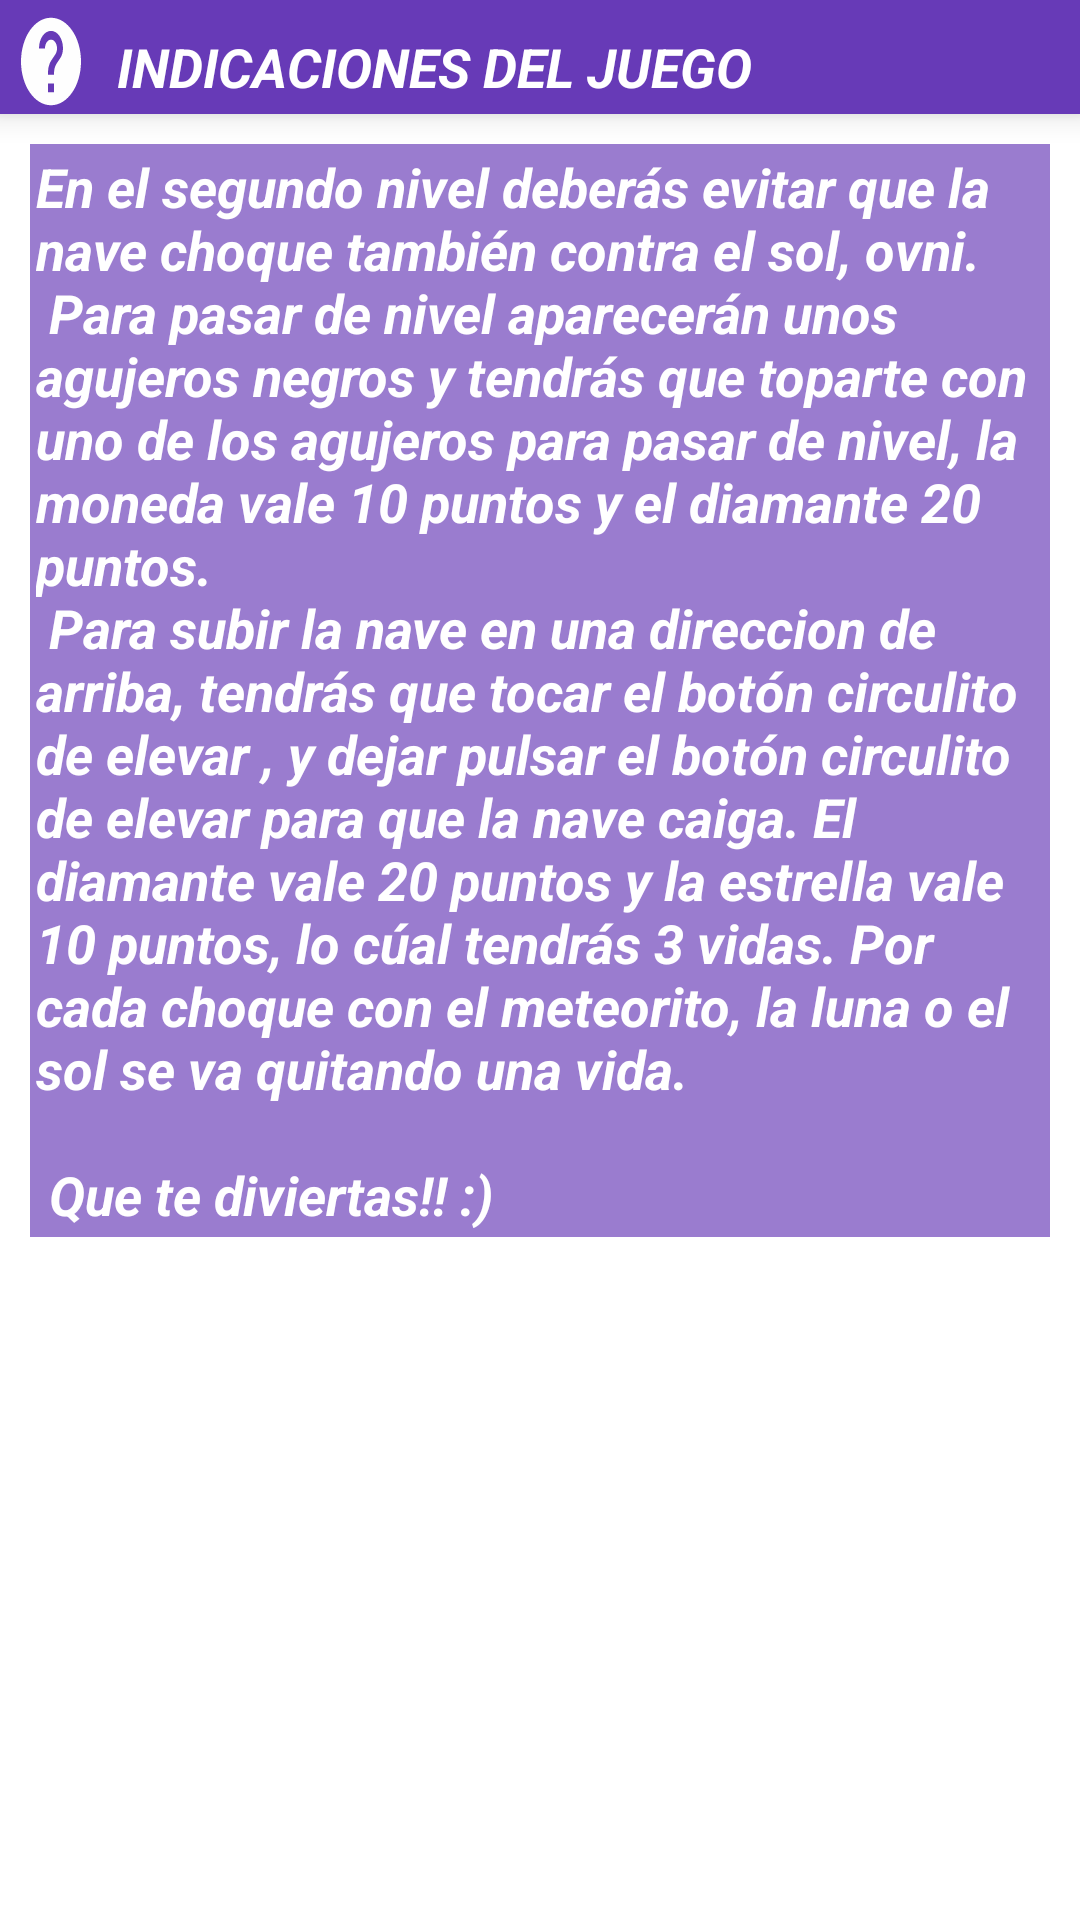

Layout XML and referenced resources for this Android screen:
<!-- AndroidManifest.xml: application theme AppTheme -->
<!-- res/layout/ayuda2item.xml -->
<?xml version="1.0" encoding="utf-8"?>
<LinearLayout
    xmlns:android="http://schemas.android.com/apk/res/android"
    android:layout_width="match_parent"
    android:layout_height="wrap_content"
    android:background="@drawable/fondo"
    android:orientation="vertical">
    <LinearLayout
        android:id="@+id/barraSuperiorId"
        android:layout_width="match_parent"
        android:layout_height="38dp"
        android:background="#673AB7"
        android:elevation="6dp"
        android:orientation="horizontal">
        <ImageView
            android:id="@+id/btnAyuda"
            android:layout_width="wrap_content"
            android:layout_height="match_parent"
            android:layout_marginTop="3dp"
            android:layout_marginLeft="5dp"
            android:clickable="true"
            android:background="@drawable/ayuda"
            android:text="Salir" />
        <TextView
            android:layout_width="wrap_content"
            android:layout_height="wrap_content"
            android:layout_marginLeft="10dp"
            android:layout_marginTop="10dp"
            android:layout_weight="1"
            android:text="INDICACIONES DEL JUEGO"
            android:textColor="#fff"
            android:textSize="18sp"
            android:textStyle="bold|italic" />
        <ImageView
            android:id="@+id/btnSalir"
            android:layout_width="wrap_content"
            android:layout_height="match_parent"
            android:layout_marginTop="3dp"
            android:layout_marginRight="6dp"
            android:clickable="true"
            android:background="@drawable/ic_cancelar"
            android:text="Salir" />
    </LinearLayout>
    <ScrollView
        android:id="@+id/Scroll"
        android:layout_below="@+id/l1"
        android:layout_width="match_parent"
        android:layout_height="wrap_content">
        <LinearLayout
            android:layout_width="match_parent"
            android:layout_height="wrap_content"
            android:orientation="vertical">

            <TextView
                android:id="@+id/gameOver"
                android:layout_width="match_parent"
                android:layout_height="wrap_content"
                android:layout_alignParentTop="true"
                android:layout_margin="10dp"
                android:background="#A9673AB7"
                android:padding="2dp"
                android:text="@string/texto_ayuda2"
                android:textColor="#fff"
                android:textSize="18dp"
                android:textStyle="bold|italic" />
        </LinearLayout>
    </ScrollView>
</LinearLayout>
<!-- resources referenced by this layout -->
<resources>
  <!-- drawable ayuda (drawable) -->
  <vector android:height="24dp" android:tint="#FEFEFE"
      android:viewportHeight="24.0" android:viewportWidth="24.0"
      android:width="24dp" xmlns:android="http://schemas.android.com/apk/res/android">
      <path android:fillColor="#FF000000" android:pathData="M12,2C6.48,2 2,6.48 2,12s4.48,10 10,10 10,-4.48 10,-10S17.52,2 12,2zM13,19h-2v-2h2v2zM15.07,11.25l-0.9,0.92C13.45,12.9 13,13.5 13,15h-2v-0.5c0,-1.1 0.45,-2.1 1.17,-2.83l1.24,-1.26c0.37,-0.36 0.59,-0.86 0.59,-1.41 0,-1.1 -0.9,-2 -2,-2s-2,0.9 -2,2L8,9c0,-2.21 1.79,-4 4,-4s4,1.79 4,4c0,0.88 -0.36,1.68 -0.93,2.25z"/>
  </vector>
  <string name="texto_ayuda2">
          En el segundo nivel deberás evitar que la nave choque también contra el sol, ovni. \n
          Para pasar de nivel aparecerán unos agujeros negros y tendrás que toparte con uno de los agujeros para pasar de nivel, la moneda vale 10 puntos y el diamante 20 puntos. \n
          Para subir la nave en una direccion de arriba, tendrás que tocar el botón circulito de elevar , y dejar pulsar el botón circulito de elevar para que la nave caiga.
          El diamante vale 20 puntos y la estrella vale 10 puntos, lo cúal tendrás 3 vidas. Por cada choque con el meteorito, la luna o el sol se va quitando una vida.
          \n\n Que te diviertas!! :)
      </string>
  <style name="AppTheme" parent="Theme.AppCompat.Light.DarkActionBar">
          
          
          <item name="colorPrimary">@color/colorPrimary</item>
          <item name="colorPrimaryDark">@color/colorPrimaryDark</item>
          <item name="colorAccent">@color/colorAccent</item>
      </style>
  <color name="colorPrimary">#008577</color>
  <color name="colorPrimaryDark">#2196F3</color>
  <color name="colorAccent">#D81B60</color>
</resources>
